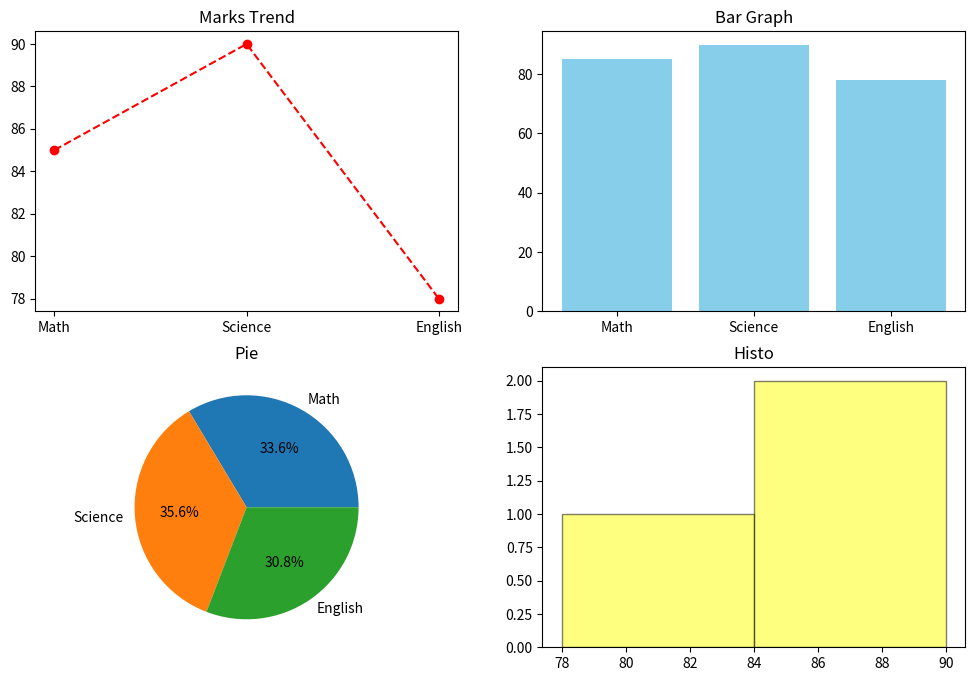

Write Python code to recreate this figure.
# hist
import matplotlib.pyplot as plt
# marks = [35,40,42,45,50,55,58,60,62,65,68,70,72,75,78,80,82,85,88,90,92,95]
# plt.figure(figsize=(10,6))
# bins = 5
# 95 - 35 = 60 / 5 = 12
# 35 - 47 (Bin1) 4
# 47 - 59 (Bin2) 3
# 59 - 71 (Bin3) 5
# 71 - 83 (Bin4) 5
# 83 - 95 (Bin5) 5
# plt.hist(marks,bins=5,color='red',edgecolor='black',alpha=0.2)
# plt.title("Marks Distribution",fontsize=16)
# plt.xlabel("Marks",fontsize=12)
# plt.ylabel("Students",fontsize=12)
# plt.grid(True)
# plt.show()

subjects = ['Math','Science','English']
marks = [85,90,78]
attendance = [90,85,95]

plt.figure(figsize=(12,8))

plt.subplot(2,2,1)
plt.plot(subjects,marks,'ro--')
plt.title("Marks Trend")

plt.subplot(2,2,2)
plt.bar(subjects,marks,color='skyblue')
plt.title("Bar Graph")

plt.subplot(2,2,3)
plt.pie(marks,labels=subjects,autopct='%1.1f%%')
plt.title("Pie")

plt.subplot(2,2,4)
plt.hist(marks,bins=2,color='yellow',edgecolor='black',alpha=0.5)
plt.title("Histo")

plt.show()
